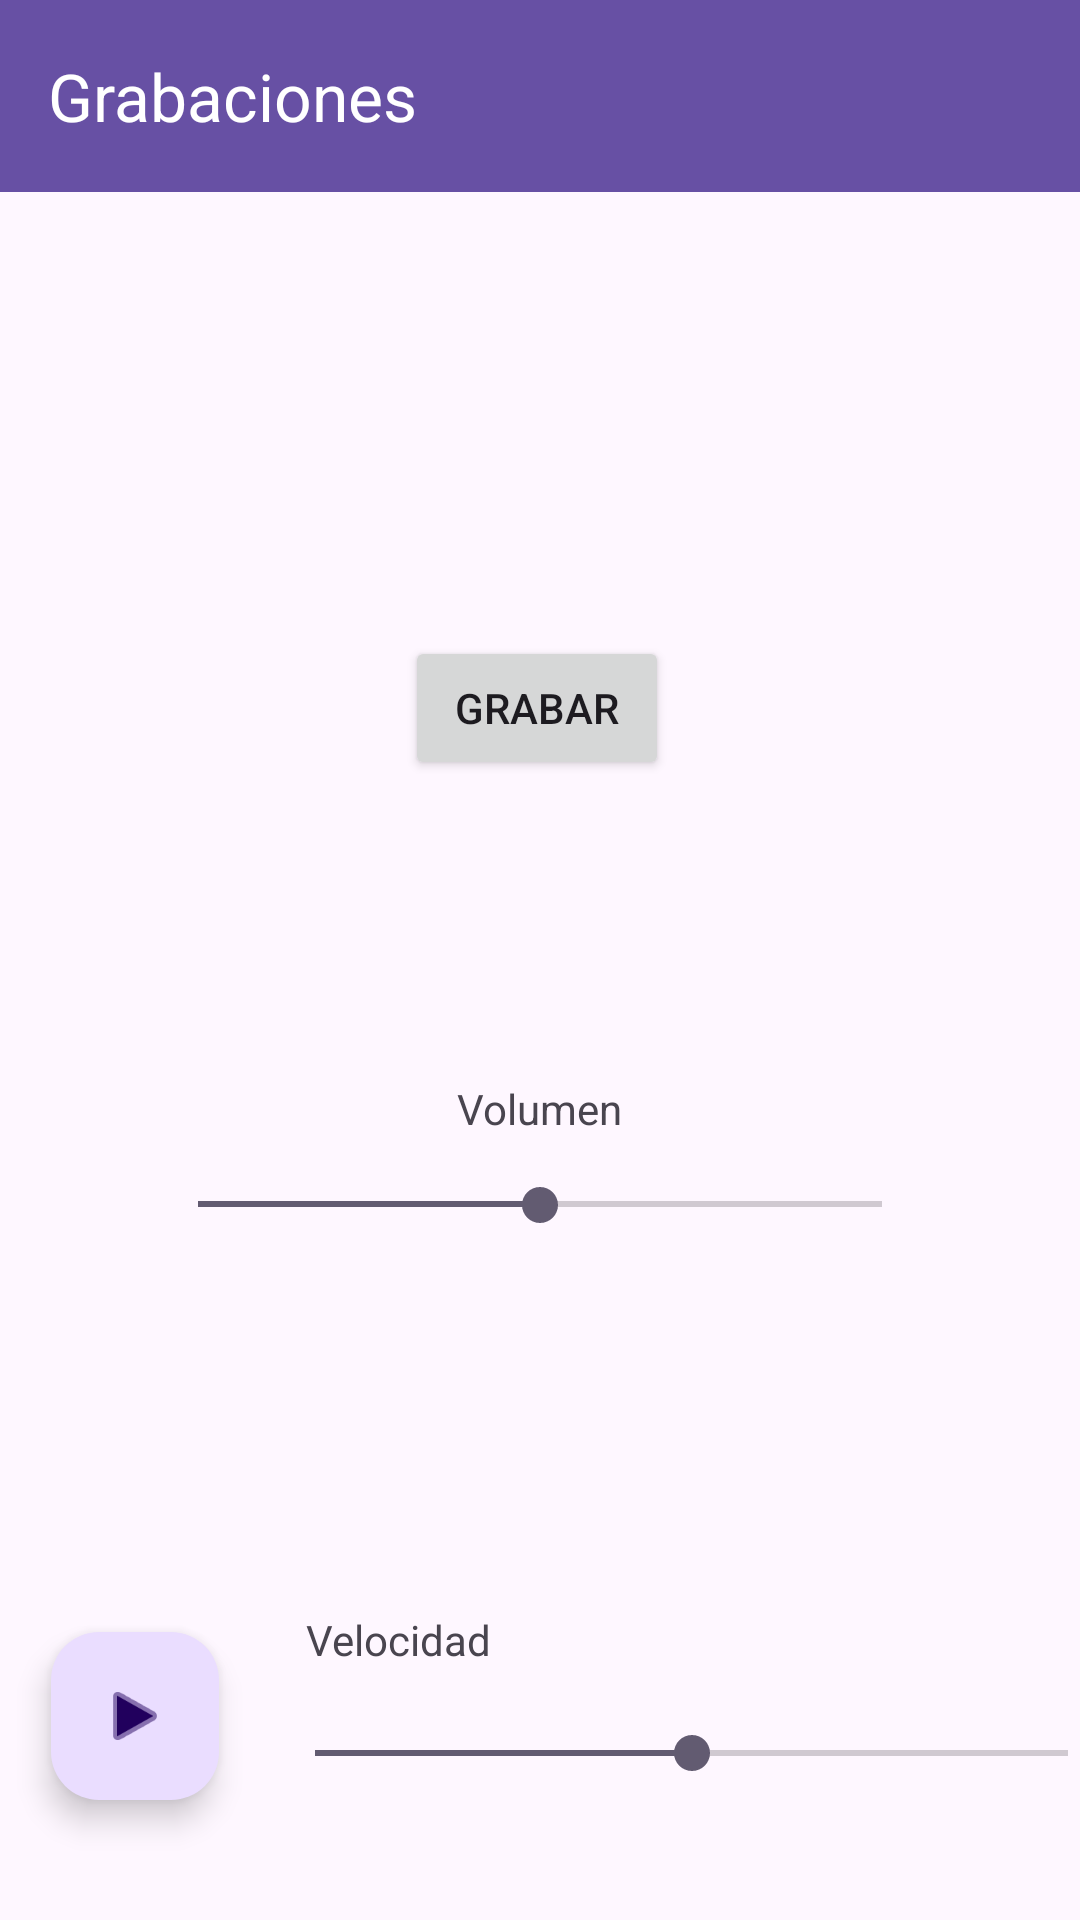

Produce the Android XML layout that renders to this screen, including the resource entries it uses.
<!-- AndroidManifest.xml: application theme Theme.Citas_Medicas -->
<!-- res/layout/activity_grabacion.xml -->
<?xml version="1.0" encoding="utf-8"?>
<androidx.drawerlayout.widget.DrawerLayout
    xmlns:android="http://schemas.android.com/apk/res/android"
    xmlns:app="http://schemas.android.com/apk/res-auto"
    xmlns:tools="http://schemas.android.com/tools"
    android:id="@+id/main"
    android:layout_width="match_parent"
    android:layout_height="match_parent"
    tools:context=".MainActivity">


    <androidx.constraintlayout.widget.ConstraintLayout
        android:layout_width="wrap_content"
        android:layout_height="match_parent"
        android:fitsSystemWindows="true">


        <androidx.appcompat.widget.Toolbar
            android:id="@+id/toolbar"
            android:layout_width="match_parent"
            android:layout_height="?attr/actionBarSize"
            android:background="?attr/colorPrimary"
            android:theme="?attr/actionBarTheme"
            app:layout_constraintBottom_toBottomOf="parent"
            app:layout_constraintEnd_toEndOf="parent"
            app:layout_constraintHorizontal_bias="0.0"
            app:layout_constraintStart_toStartOf="parent"
            app:layout_constraintTop_toTopOf="parent"
            app:layout_constraintVertical_bias="0.0"
            app:title="Grabaciones"
            app:titleTextColor="?attr/colorOnPrimary" />


        <Button
            android:id="@+id/btnRecord"
            android:layout_width="wrap_content"
            android:layout_height="wrap_content"
            android:layout_marginTop="148dp"
            android:text="@string/rec_txt"
            app:layout_constraintHorizontal_bias="0.496"
            app:layout_constraintLeft_toLeftOf="parent"
            app:layout_constraintRight_toRightOf="parent"
            app:layout_constraintTop_toBottomOf="@+id/toolbar" />

        <SeekBar
            android:id="@+id/seekBarVolume"
            android:layout_width="260dp"
            android:layout_height="13dp"
            android:layout_margin="16dp"
            android:layout_marginTop="15dp"
            android:max="200"
            android:progress="100"
            app:layout_constraintEnd_toEndOf="parent"
            app:layout_constraintStart_toStartOf="parent"
            app:layout_constraintTop_toBottomOf="@+id/VolumenView" />

        <SeekBar
            android:id="@+id/seekBarSpeed"
            android:layout_width="283dp"
            android:layout_height="25dp"
            android:layout_margin="16dp"
            android:layout_marginStart="20dp"
            android:layout_marginTop="0dp"
            android:max="200"
            android:progress="100"
            app:layout_constraintStart_toEndOf="@+id/fabPlay"
            app:layout_constraintTop_toBottomOf="@+id/velocidadView" />

        <com.google.android.material.floatingactionbutton.FloatingActionButton
            android:id="@+id/fabPlay"
            android:layout_width="wrap_content"
            android:layout_height="wrap_content"
            android:layout_marginBottom="40dp"
            android:src="@android:drawable/ic_media_play"
            app:layout_constraintBottom_toBottomOf="parent"
            app:layout_constraintHorizontal_bias="0.056"
            app:layout_constraintLeft_toLeftOf="parent"
            app:layout_constraintRight_toRightOf="parent" />

        <TextView
            android:id="@+id/velocidadView"
            android:layout_width="wrap_content"
            android:layout_height="wrap_content"
            android:layout_marginStart="29dp"
            android:layout_marginBottom="84dp"
            android:text="Velocidad"
            app:layout_constraintBottom_toBottomOf="parent"
            app:layout_constraintEnd_toEndOf="parent"
            app:layout_constraintHorizontal_bias="0.0"
            app:layout_constraintStart_toEndOf="@+id/fabPlay" />

        <TextView
            android:id="@+id/VolumenView"
            android:layout_width="wrap_content"
            android:layout_height="wrap_content"
            android:layout_marginTop="100dp"
            android:text="Volumen"
            app:layout_constraintEnd_toEndOf="parent"
            app:layout_constraintStart_toStartOf="parent"
            app:layout_constraintTop_toBottomOf="@+id/btnRecord" />


    </androidx.constraintlayout.widget.ConstraintLayout>

    <com.google.android.material.navigation.NavigationView
        android:id="@+id/navigation_view"
        android:layout_width="wrap_content"
        android:layout_height="match_parent"
        android:layout_gravity="start"
        app:menu="@menu/drawer_menu"
        app:headerLayout="@layout/drawer_header" />

</androidx.drawerlayout.widget.DrawerLayout>
<!-- res/layout/drawer_header.xml (included above) -->
<?xml version="1.0" encoding="utf-8"?>
<androidx.constraintlayout.widget.ConstraintLayout
    xmlns:android="http://schemas.android.com/apk/res/android"
    xmlns:app="http://schemas.android.com/apk/res-auto"
    android:layout_width="match_parent"
    android:layout_height="wrap_content"
    android:orientation="vertical"
    android:padding="16dp"
    android:background="?attr/colorPrimary"
    android:fitsSystemWindows="true"
    >

    <ImageView
        android:id="@+id/imageView"
        android:layout_width="64dp"
        android:layout_height="64dp"
        android:layout_marginStart="4dp"
        android:layout_marginTop="4dp"
        android:src="@mipmap/ic_launcher_round"
        app:layout_constraintBottom_toBottomOf="parent"
        app:layout_constraintEnd_toEndOf="parent"
        app:layout_constraintHorizontal_bias="0.0"
        app:layout_constraintStart_toStartOf="parent"
        app:layout_constraintTop_toTopOf="parent"
        app:layout_constraintVertical_bias="0.0" />

    <TextView
        android:layout_width="125dp"
        android:layout_height="wrap_content"
        android:layout_marginStart="8dp"
        android:text="CitasMedApp"
        android:textColor="?attr/colorOnPrimary"
        android:textSize="20sp"
        android:textStyle="bold"
        app:layout_constraintBottom_toBottomOf="parent"
        app:layout_constraintEnd_toEndOf="parent"
        app:layout_constraintHorizontal_bias="0.0"
        app:layout_constraintStart_toEndOf="@+id/imageView"
        app:layout_constraintTop_toTopOf="parent"
        app:layout_constraintVertical_bias="0.513" />
</androidx.constraintlayout.widget.ConstraintLayout>
<!-- resources referenced by this layout -->
<resources>
  <string name="rec_txt">Grabar</string>
  <style name="Theme.Citas_Medicas" parent="Base.Theme.Citas_Medicas" />
  <style name="Base.Theme.Citas_Medicas" parent="Theme.Material3.DayNight.NoActionBar">
          
          
      </style>
</resources>
